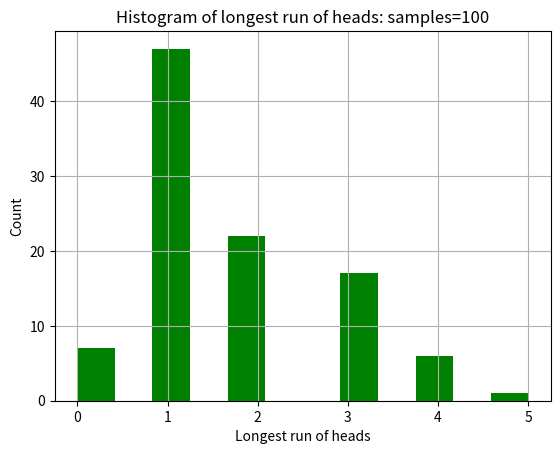

Reproduce this figure in Python.
# -*- coding: utf-8 -*-
"""
[redacted]
Project 1
Q1 Part C 
Routine to count longest run of heads 
"""

# Importing Libraries
import numpy as np 
import random
import matplotlib.pyplot as plt

# Initializing Variables

lh = np.zeros([100])                                # Longest run of heads
h = np.zeros([100])

# Checking to count longest run of heads
for i in range(100):
    for j in range(7):
        a = random.uniform(0,1)                     # Generating random numbers between 0 to 1 with uniform districution
        if (a > 0.5):                               # Chechking for success
            h[i] = h[i]+1
        else:
            if (lh[i]<h[i]):
                lh[i] = h[i] 
            h[i] = 0

# Plotting the histogram                 
plt.hist(lh, bins = 'auto', facecolor='green')
plt.xlabel('Longest run of heads')
plt.ylabel('Count')
plt.title('Histogram of longest run of heads: samples=100')
plt.grid(True)
plt.savefig('Q1c.jpeg')
plt.show()

